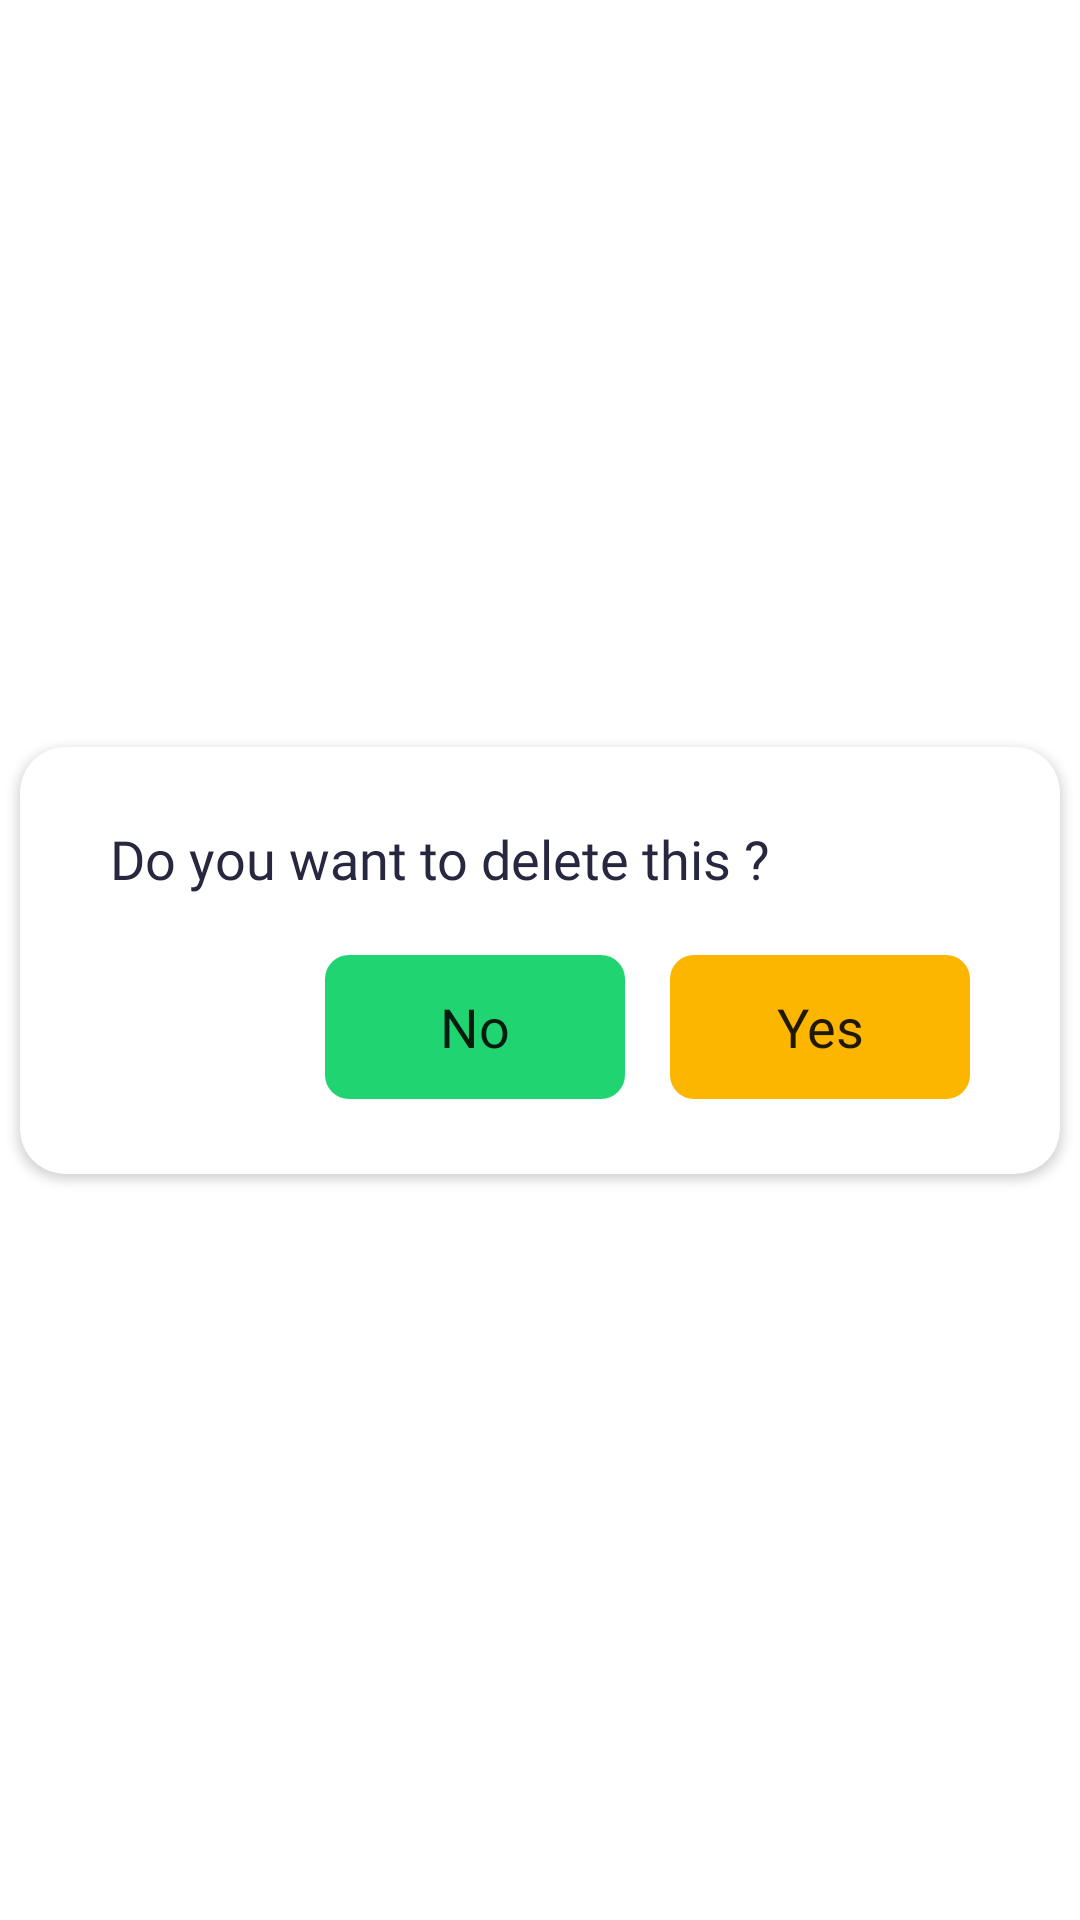

This screen was rendered from an Android layout file. Write that file and the resources it references.
<!-- AndroidManifest.xml: application theme Theme.AndroidDatabaseLesson9 -->
<!-- res/layout/custom_delete_dialog.xml -->
<?xml version="1.0" encoding="utf-8"?>
<androidx.constraintlayout.widget.ConstraintLayout xmlns:android="http://schemas.android.com/apk/res/android"
    xmlns:app="http://schemas.android.com/apk/res-auto"
    xmlns:tools="http://schemas.android.com/tools"
    android:layout_width="350dp"
    android:layout_height="wrap_content"
    android:background="@android:color/transparent">

    <androidx.cardview.widget.CardView
        android:layout_width="match_parent"
        android:layout_height="wrap_content"
        app:cardCornerRadius="15dp"
        app:cardUseCompatPadding="true"
        app:layout_constraintBottom_toBottomOf="parent"
        app:layout_constraintEnd_toEndOf="parent"
        app:layout_constraintStart_toStartOf="parent"
        app:layout_constraintTop_toTopOf="parent">

        <androidx.constraintlayout.widget.ConstraintLayout
            android:layout_width="match_parent"
            android:layout_height="match_parent">

            <TextView
                android:id="@+id/title"
                style="@style/TextViewRegular"
                android:layout_width="match_parent"
                android:layout_height="wrap_content"
                android:layout_marginStart="30dp"
                android:layout_marginTop="25dp"
                android:layout_marginEnd="30dp"
                android:text="Do you want to delete this ?"
                android:textSize="18sp"
                app:layout_constraintBottom_toTopOf="@id/positiveButton"
                app:layout_constraintEnd_toEndOf="parent"
                app:layout_constraintStart_toStartOf="parent"
                app:layout_constraintTop_toTopOf="parent"
                tools:ignore="MissingConstraints" />

            <Button
                android:id="@+id/positiveButton"
                android:layout_width="100dp"
                android:stateListAnimator="@null"
                android:layout_height="wrap_content"
                android:layout_marginTop="20dp"
                android:layout_marginEnd="30dp"
                android:layout_marginBottom="25dp"
                android:background="@drawable/background_button_save"
                android:fontFamily="@font/font_regular"
                android:padding="0dp"
                android:text="Yes"
                android:textAllCaps="false"
                android:textSize="18sp"
                app:backgroundTint="@null"
                app:layout_constraintBottom_toBottomOf="parent"
                app:layout_constraintEnd_toEndOf="parent"
                app:layout_constraintTop_toBottomOf="@id/title"
                tools:ignore="MissingConstraints" />

            <Button
                android:id="@+id/negativeButton"
                android:layout_width="100dp"
                android:layout_height="wrap_content"
                android:layout_marginTop="20dp"
                android:layout_marginEnd="15dp"
                android:layout_marginBottom="25dp"
                android:background="@drawable/background_button_cancel"
                android:fontFamily="@font/font_regular"
                android:padding="0dp"
                android:stateListAnimator="@null"
                android:text="No"
                android:textAllCaps="false"
                android:textSize="18sp"
                app:backgroundTint="@null"
                app:layout_constraintBottom_toBottomOf="parent"
                app:layout_constraintEnd_toStartOf="@id/positiveButton"
                app:layout_constraintTop_toBottomOf="@id/title"
                tools:ignore="MissingConstraints" />

        </androidx.constraintlayout.widget.ConstraintLayout>
    </androidx.cardview.widget.CardView>

</androidx.constraintlayout.widget.ConstraintLayout>
<!-- resources referenced by this layout -->
<resources>
  <!-- drawable background_button_cancel (drawable) -->
  <?xml version="1.0" encoding="utf-8"?>
  <selector xmlns:android="http://schemas.android.com/apk/res/android">
      <item android:state_pressed="false">
          <shape android:shape="rectangle">
              <solid android:color="@color/green" />
              <corners android:radius="8dp" />
          </shape>
      </item>
      <item android:state_pressed="true">
          <shape android:shape="rectangle">
              <solid android:color="#21B163" />
              <corners android:radius="8dp" />
          </shape>
      </item>
  </selector>
  <!-- drawable background_button_save (drawable) -->
  <?xml version="1.0" encoding="utf-8"?>
  <selector xmlns:android="http://schemas.android.com/apk/res/android">
      <item android:state_pressed="false">
          <shape android:shape="rectangle">
              <solid android:color="@color/yellow" />
              <corners android:radius="8dp" />
          </shape>
      </item>
      <item android:state_pressed="true">
          <shape android:shape="rectangle">
              <solid android:color="#EAA900" />
              <corners android:radius="8dp" />
          </shape>
      </item>
  </selector>
  <style name="TextViewRegular" parent="TextAppearance.AppCompat">
          <item name="android:textColor">@color/darkInk</item>
          <item name="fontFamily">@font/font_regular</item>
      </style>
  <style name="Theme.AndroidDatabaseLesson9" parent="Theme.MaterialComponents.DayNight.NoActionBar">
          
          <item name="colorPrimary">@color/purple_500</item>
          <item name="colorPrimaryVariant">@color/purple_700</item>
          <item name="colorOnPrimary">@color/white</item>
          
          <item name="colorSecondary">@color/teal_200</item>
          <item name="colorSecondaryVariant">@color/teal_700</item>
          <item name="colorOnSecondary">@color/black</item>
          
          <item name="android:statusBarColor" tools:targetApi="l">?attr/colorPrimaryVariant</item>
          
  
      </style>
  <color name="green">#20D472</color>
  <color name="yellow">#FCB600</color>
  <color name="darkInk">#272840</color>
  <color name="purple_500">@color/yellow</color>
  <color name="purple_700">#FFFFFFFF</color>
  <color name="white">#FFFFFFFF</color>
  <color name="teal_200">#8D9BA8</color>
  <color name="teal_700">#7A858F</color>
  <color name="black">#FF000000</color>
</resources>
